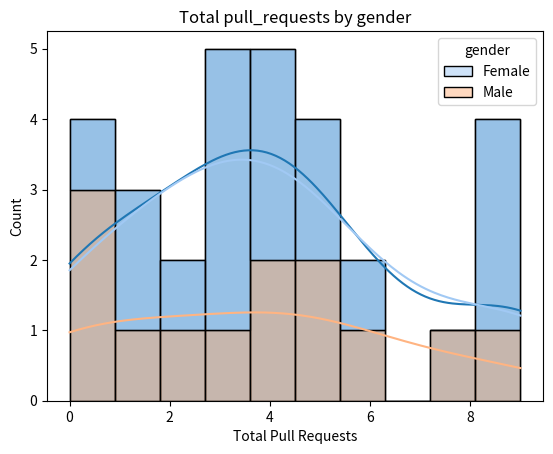

Write the Python code that produced this figure.
import pandas as pd
import seaborn as sns
import matplotlib.pyplot as plt
import numpy as np
import random

# Sample data
data = {
    "pull_requests": np.random.randint(0, 10, size=30),
    "gender": np.random.choice(["Male", "Female"], size=30),
    "day": np.arange(1, 31)
}

# Convert to DataFrame
df = pd.DataFrame(data)

# Plot histogram of pull_requests
sns.histplot(data=df, x="pull_requests", bins=10, kde=True)
plt.title("Histogram of Total Pull Requests")
plt.xlabel("Total Pull Requests")
plt.ylabel("Count")
plt.show()

sns.histplot(data=df, x="pull_requests", hue="gender", bins=10, kde=True, palette="pastel", multiple="stack")
plt.title("Total pull_requests by gender")
plt.xlabel("Total Pull Requests")
plt.ylabel("Count")
plt.show()